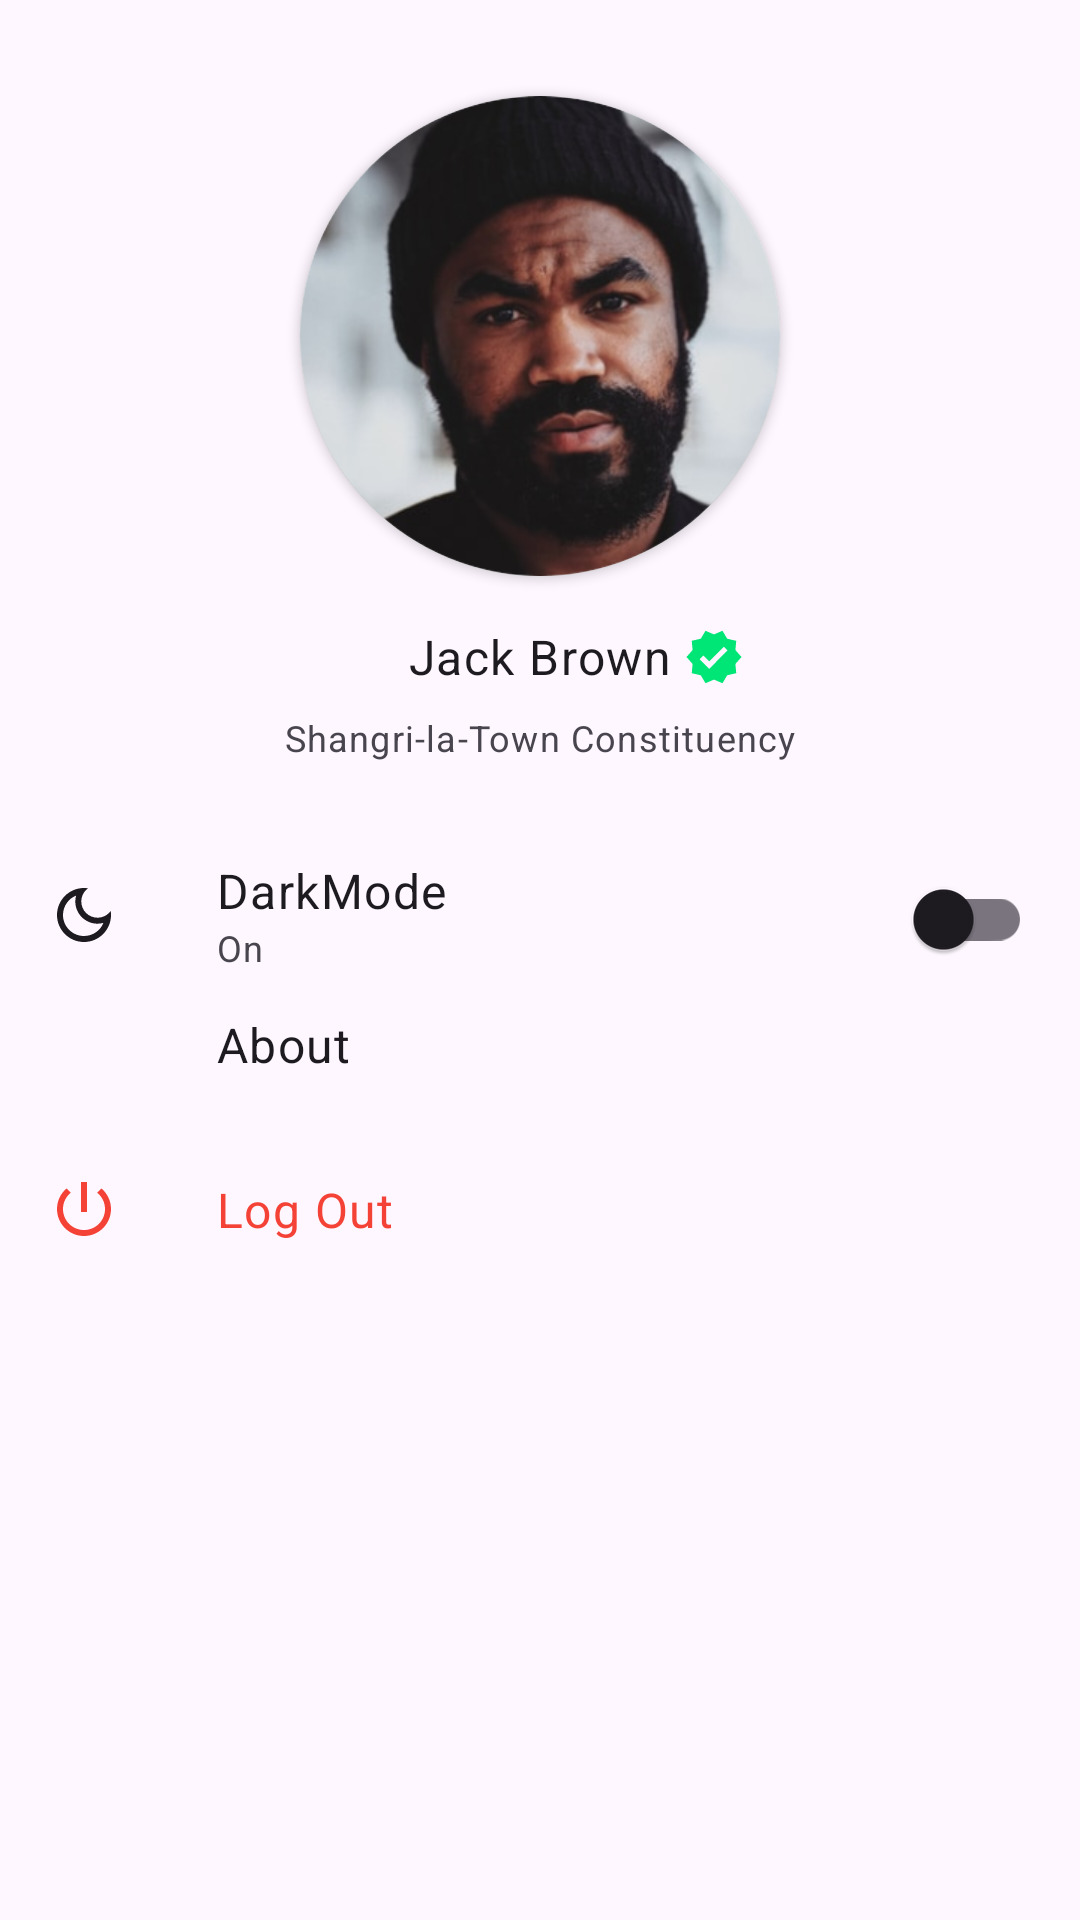

Write the Android layout XML for this screen, with the resource values it uses.
<!-- AndroidManifest.xml: application theme Theme.Gevs -->
<!-- res/layout/fragment_voter_settings.xml -->
<?xml version="1.0" encoding="utf-8"?>
<layout xmlns:android="http://schemas.android.com/apk/res/android"
    xmlns:app="http://schemas.android.com/apk/res-auto"
    xmlns:tools="http://schemas.android.com/tools">

    <data>

    </data>

    <androidx.constraintlayout.widget.ConstraintLayout
        android:layout_width="match_parent"
        android:layout_height="match_parent"
        tools:context=".ui.user.voter.settings.VoterSettingsFragment">

        <androidx.cardview.widget.CardView
            android:id="@+id/voter_imageCardView"
            android:layout_width="160dp"
            android:layout_height="160dp"
            android:layout_marginTop="32dp"
            app:boxBackgroundColor="?attr/colorSurface"
            app:cardCornerRadius="80dp"
            app:layout_constraintEnd_toEndOf="parent"
            app:layout_constraintStart_toStartOf="parent"
            app:layout_constraintTop_toTopOf="parent">

            <ImageView
                android:id="@+id/voter_imageView"
                android:layout_width="match_parent"
                android:layout_height="match_parent"
                android:scaleType="centerCrop"
                app:srcCompat="@drawable/img" />

        </androidx.cardview.widget.CardView>

        <TextView
            android:id="@+id/voter_name"
            android:layout_width="wrap_content"
            android:layout_height="wrap_content"
            android:layout_marginTop="16dp"
            android:text="Jack Brown"
            android:textAppearance="?attr/textAppearanceBody1"
            app:layout_constraintEnd_toEndOf="@+id/voter_imageCardView"
            app:layout_constraintStart_toStartOf="@+id/voter_imageCardView"
            app:layout_constraintTop_toBottomOf="@+id/voter_imageCardView" />

        <ImageView
            android:layout_width="20dp"
            android:layout_height="20dp"
            android:layout_marginStart="4dp"
            app:layout_constraintBottom_toBottomOf="@+id/voter_name"
            app:layout_constraintStart_toEndOf="@+id/voter_name"
            app:layout_constraintTop_toTopOf="@+id/voter_name"
            app:srcCompat="@drawable/baseline_verified_24" />

        <TextView
            android:id="@+id/voter_constituency"
            android:layout_width="wrap_content"
            android:layout_height="wrap_content"
            android:layout_marginTop="8dp"
            android:text="Shangri-la-Town Constituency"
            android:textAppearance="?attr/textAppearanceCaption"
            app:layout_constraintEnd_toEndOf="@+id/voter_name"
            app:layout_constraintStart_toStartOf="@+id/voter_name"
            app:layout_constraintTop_toBottomOf="@+id/voter_name" />

        <ImageView
            android:id="@+id/darkmode_img"
            android:layout_width="wrap_content"
            android:layout_height="wrap_content"
            android:layout_marginStart="16dp"
            android:scaleType="fitCenter"
            app:layout_constraintBottom_toBottomOf="@+id/darkmode_summary"
            app:layout_constraintStart_toStartOf="parent"
            app:layout_constraintTop_toTopOf="@+id/darkmode_text"
            app:srcCompat="@drawable/outline_dark_mode_24" />

        <TextView
            android:id="@+id/darkmode_text"
            android:layout_width="wrap_content"
            android:layout_height="wrap_content"
            android:layout_marginStart="32dp"
            android:layout_marginTop="32dp"
            android:text="DarkMode"
            android:textAppearance="?attr/textAppearanceBody1"
            app:layout_constraintStart_toEndOf="@+id/darkmode_img"
            app:layout_constraintTop_toBottomOf="@+id/voter_constituency" />

        <TextView
            android:id="@+id/darkmode_summary"
            android:layout_width="wrap_content"
            android:layout_height="0dp"
            android:text="On"
            android:textAppearance="?attr/textAppearanceCaption"
            app:layout_constraintStart_toStartOf="@+id/darkmode_text"
            app:layout_constraintTop_toBottomOf="@+id/darkmode_text" />

        <com.google.android.material.switchmaterial.SwitchMaterial
            android:id="@+id/night_mode_switch"
            android:layout_width="wrap_content"
            android:layout_height="0dp"
            android:layout_marginEnd="16dp"
            app:layout_constraintBottom_toBottomOf="@+id/darkmode_img"
            app:layout_constraintEnd_toEndOf="parent"
            app:layout_constraintTop_toTopOf="@+id/darkmode_img" />

        <ImageView
            android:id="@+id/about_img"
            android:layout_width="wrap_content"
            android:layout_height="wrap_content"
            android:layout_marginStart="16dp"
            android:layout_marginTop="24dp"
            android:scaleType="fitCenter"
            app:layout_constraintStart_toStartOf="parent"
            app:layout_constraintTop_toBottomOf="@+id/darkmode_summary"
            app:srcCompat="@drawable/outline_info_24" />

        <TextView
            android:id="@+id/about_text"
            android:layout_width="wrap_content"
            android:layout_height="wrap_content"
            android:text="About"
            android:textAppearance="?attr/textAppearanceBody1"
            app:layout_constraintBottom_toBottomOf="@+id/about_img"
            app:layout_constraintStart_toStartOf="@+id/darkmode_text"
            app:layout_constraintTop_toTopOf="@+id/about_img" />

        <ImageView
            android:id="@+id/logout_img"
            android:layout_width="wrap_content"
            android:layout_height="wrap_content"
            android:layout_marginStart="16dp"
            android:layout_marginTop="32dp"
            android:scaleType="fitCenter"
            app:layout_constraintStart_toStartOf="parent"
            app:layout_constraintTop_toBottomOf="@+id/about_text"
            app:srcCompat="@drawable/baseline_power_settings_new_24" />

        <TextView
            android:id="@+id/log_out_text"
            android:layout_width="wrap_content"
            android:layout_height="wrap_content"
            android:text="Log Out"
            android:textAppearance="?attr/textAppearanceBody1"
            android:textColor="@color/red"
            app:layout_constraintBottom_toBottomOf="@+id/logout_img"
            app:layout_constraintStart_toStartOf="@+id/about_text"
            app:layout_constraintTop_toTopOf="@+id/logout_img" />


    </androidx.constraintlayout.widget.ConstraintLayout>
</layout>
<!-- resources referenced by this layout -->
<resources>
  <color name="red">#F44336</color>
  <!-- drawable baseline_power_settings_new_24 (drawable) -->
  <vector xmlns:android="http://schemas.android.com/apk/res/android"
      android:width="24dp"
      android:height="24dp"
      android:tint="@color/red"
      android:viewportWidth="24"
      android:viewportHeight="24">
      <path
          android:fillColor="@android:color/white"
          android:pathData="M13,3h-2v10h2L13,3zM17.83,5.17l-1.42,1.42C17.99,7.86 19,9.81 19,12c0,3.87 -3.13,7 -7,7s-7,-3.13 -7,-7c0,-2.19 1.01,-4.14 2.58,-5.42L6.17,5.17C4.23,6.82 3,9.26 3,12c0,4.97 4.03,9 9,9s9,-4.03 9,-9c0,-2.74 -1.23,-5.18 -3.17,-6.83z" />
  </vector>
  <!-- drawable baseline_verified_24 (drawable) -->
  <vector xmlns:android="http://schemas.android.com/apk/res/android"
      android:width="24dp"
      android:height="24dp"
      android:tint="@color/verify"
      android:viewportWidth="24"
      android:viewportHeight="24">
      <path
          android:fillColor="@android:color/white"
          android:pathData="M23,12l-2.44,-2.79l0.34,-3.69l-3.61,-0.82L15.4,1.5L12,2.96L8.6,1.5L6.71,4.69L3.1,5.5L3.44,9.2L1,12l2.44,2.79l-0.34,3.7l3.61,0.82L8.6,22.5l3.4,-1.47l3.4,1.46l1.89,-3.19l3.61,-0.82l-0.34,-3.69L23,12zM10.09,16.72l-3.8,-3.81l1.48,-1.48l2.32,2.33l5.85,-5.87l1.48,1.48L10.09,16.72z" />
  </vector>
  <!-- drawable img: png bitmap (drawable, 149877 bytes) -->
  <!-- drawable outline_dark_mode_24 (drawable) -->
  <vector xmlns:android="http://schemas.android.com/apk/res/android"
      android:width="24dp"
      android:height="24dp"
      android:tint="?attr/colorOnSurface"
      android:viewportWidth="24"
      android:viewportHeight="24">
      <path
          android:fillColor="@android:color/white"
          android:pathData="M9.37,5.51C9.19,6.15 9.1,6.82 9.1,7.5c0,4.08 3.32,7.4 7.4,7.4c0.68,0 1.35,-0.09 1.99,-0.27C17.45,17.19 14.93,19 12,19c-3.86,0 -7,-3.14 -7,-7C5,9.07 6.81,6.55 9.37,5.51zM12,3c-4.97,0 -9,4.03 -9,9s4.03,9 9,9s9,-4.03 9,-9c0,-0.46 -0.04,-0.92 -0.1,-1.36c-0.98,1.37 -2.58,2.26 -4.4,2.26c-2.98,0 -5.4,-2.42 -5.4,-5.4c0,-1.81 0.89,-3.42 2.26,-4.4C12.92,3.04 12.46,3 12,3L12,3z" />
  </vector>
  <style name="Theme.Gevs" parent="Base.Theme.Gevs" />
  <color name="verify">#00E676</color>
  <style name="Base.Theme.Gevs" parent="Theme.Material3.DayNight.NoActionBar">
          
          
      </style>
</resources>
